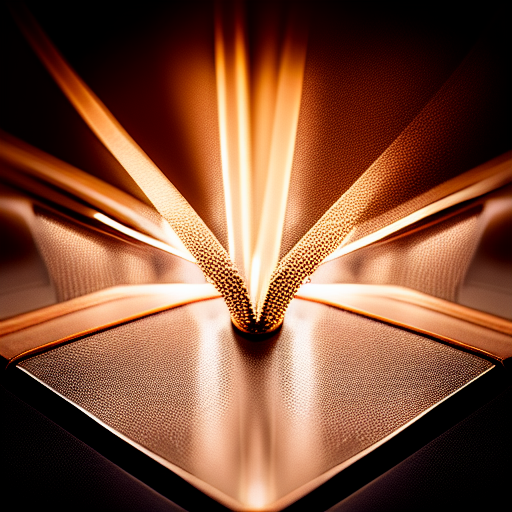
Generation parameters embedded in this image by AUTOMATIC1111 Stable Diffusion web UI or a fork of it (Forge, ...) (PNG 'parameters' text chunk):
a high class abstract photo that showcases expertise on AI content creation. glowing lines and exquisite detail
Negative prompt: <watermark:2> HDR. asian. chinese. garish., (cartoon, 3d, disfigured, bad art, deformed, fused \_bodypart\_, poorly drawn, extra limbs, close up, b&amp;w, weird colors, blurry:1.75). (bright colors:2) <cock:2> person
Steps: 20, Sampler: Euler a, CFG scale: 5, Seed: 1060681245, Size: 512x512